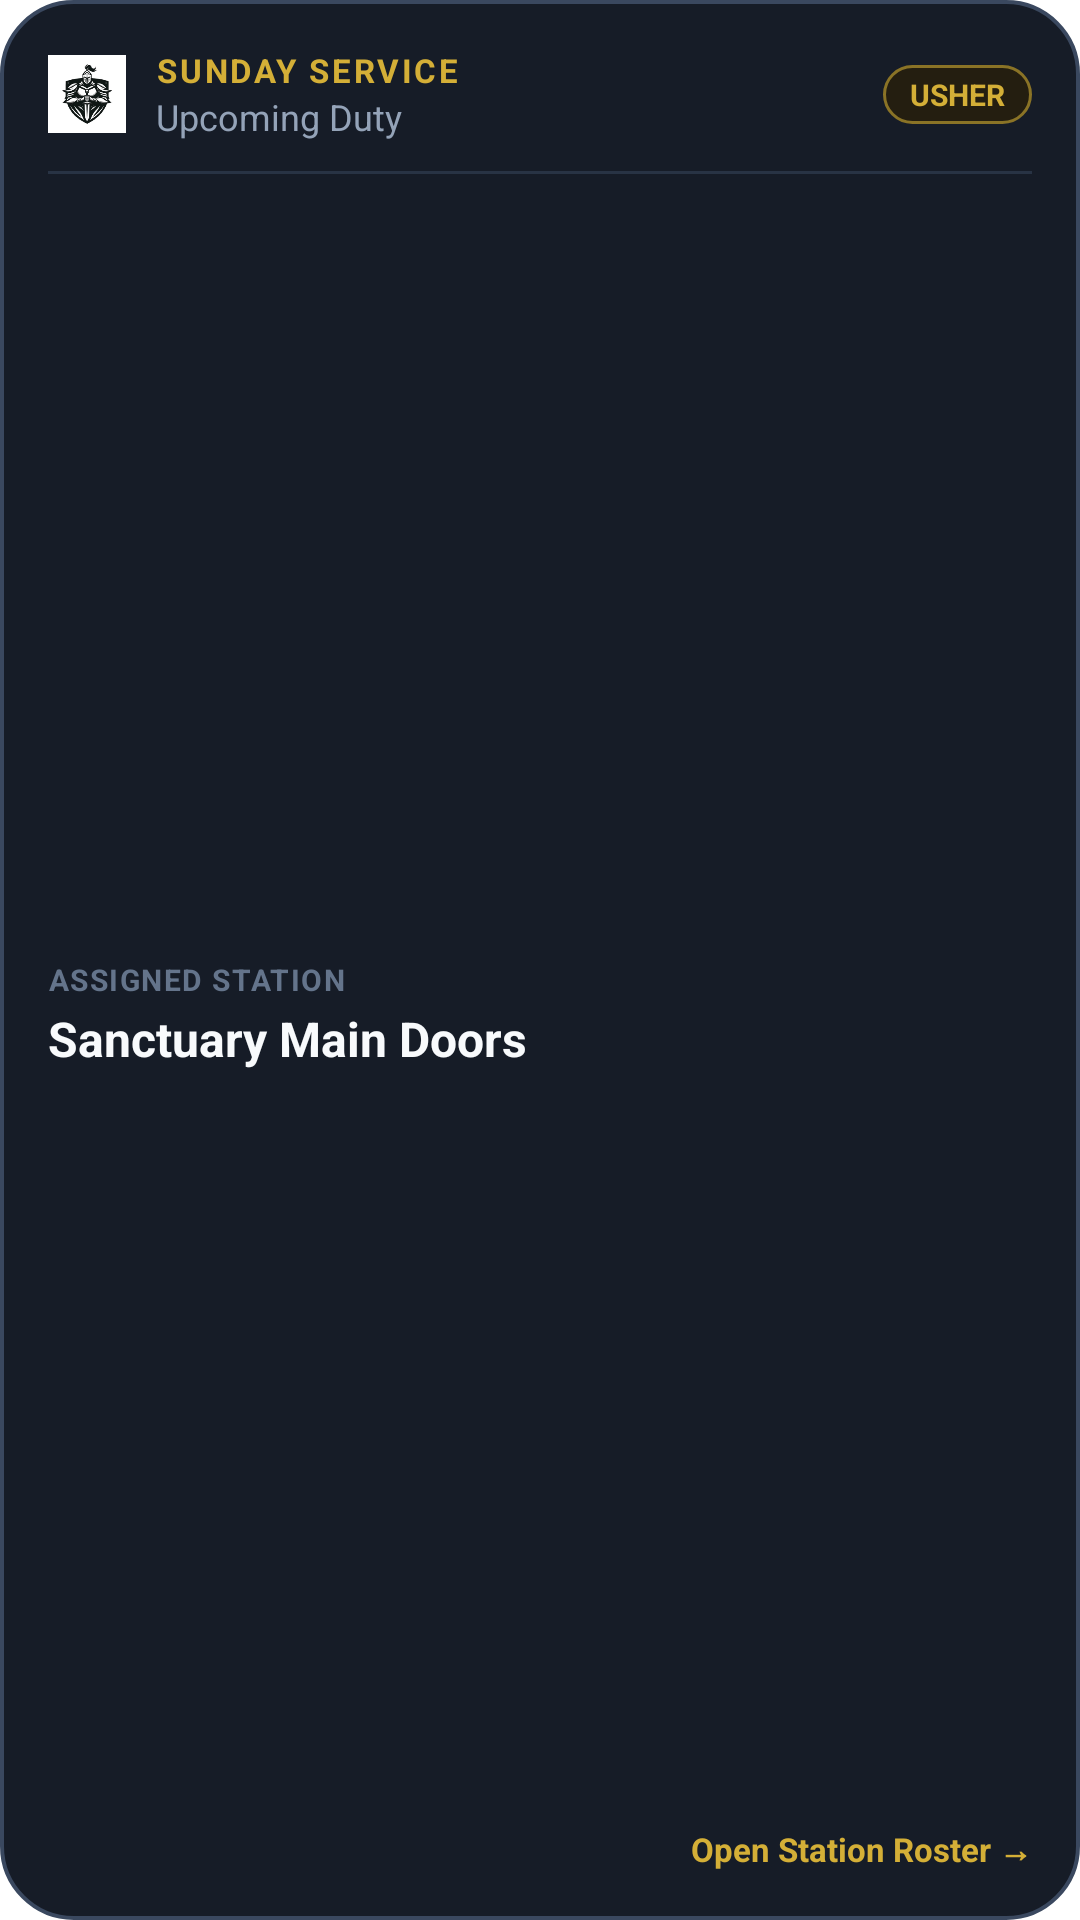

This screen was rendered from an Android layout file. Write that file and the resources it references.
<!-- AndroidManifest.xml: fallback theme Theme.MaterialComponents.DayNight.NoActionBar -->
<!-- res/layout/widget_usher_duty.xml -->
<?xml version="1.0" encoding="utf-8"?>
<LinearLayout xmlns:android="http://schemas.android.com/apk/res/android"
    android:id="@+id/widget_duty_root"
    android:layout_width="match_parent"
    android:layout_height="match_parent"
    android:background="@drawable/widget_rounded_card"
    android:orientation="vertical"
    android:padding="16dp">

    
    <LinearLayout
        android:layout_width="match_parent"
        android:layout_height="wrap_content"
        android:gravity="center_vertical"
        android:orientation="horizontal">

        <ImageView
            android:layout_width="26dp"
            android:layout_height="26dp"
            android:src="@mipmap/ic_launcher"
            android:contentDescription="App Icon" />

        <LinearLayout
            android:layout_width="0dp"
            android:layout_height="wrap_content"
            android:layout_weight="1"
            android:layout_marginStart="10dp"
            android:orientation="vertical">

            <TextView
                android:id="@+id/widget_duty_service"
                android:layout_width="wrap_content"
                android:layout_height="wrap_content"
                android:text="SUNDAY SERVICE"
                android:textColor="@color/widget_gold_primary"
                android:textSize="11sp"
                android:textStyle="bold"
                android:letterSpacing="0.08"
                android:ellipsize="end"
                android:maxLines="1" />

            <TextView
                android:id="@+id/widget_duty_date"
                android:layout_width="wrap_content"
                android:layout_height="wrap_content"
                android:text="Upcoming Duty"
                android:textColor="@color/widget_text_secondary"
                android:textSize="12sp"
                android:maxLines="1" />
        </LinearLayout>

        <TextView
            android:id="@+id/widget_duty_role_badge"
            android:layout_width="wrap_content"
            android:layout_height="wrap_content"
            android:background="@drawable/widget_badge_gold"
            android:paddingStart="9dp"
            android:paddingTop="3dp"
            android:paddingEnd="9dp"
            android:paddingBottom="3dp"
            android:text="USHER"
            android:textColor="@color/widget_gold_primary"
            android:textSize="10sp"
            android:textStyle="bold"
            android:maxLines="1" />
    </LinearLayout>

    <ImageView
        android:layout_width="match_parent"
        android:layout_height="1dp"
        android:layout_marginTop="10dp"
        android:layout_marginBottom="10dp"
        android:background="@drawable/widget_divider"
        android:contentDescription="divider" />

    
    <LinearLayout
        android:layout_width="match_parent"
        android:layout_height="0dp"
        android:layout_weight="1"
        android:gravity="center_vertical"
        android:orientation="vertical">

        <TextView
            android:layout_width="wrap_content"
            android:layout_height="wrap_content"
            android:text="ASSIGNED STATION"
            android:textColor="@color/widget_text_muted"
            android:textSize="10sp"
            android:letterSpacing="0.05"
            android:textStyle="bold" />

        <TextView
            android:id="@+id/widget_duty_station"
            android:layout_width="match_parent"
            android:layout_height="wrap_content"
            android:layout_marginTop="2dp"
            android:text="Sanctuary Main Doors"
            android:textColor="@color/widget_text_primary"
            android:textSize="16sp"
            android:textStyle="bold"
            android:maxLines="1"
            android:ellipsize="end" />
    </LinearLayout>

    
    <LinearLayout
        android:layout_width="match_parent"
        android:layout_height="wrap_content"
        android:gravity="center_vertical|end"
        android:orientation="horizontal">

        <TextView
            android:layout_width="wrap_content"
            android:layout_height="wrap_content"
            android:text="Open Station Roster →"
            android:textColor="@color/widget_gold_primary"
            android:textSize="11sp"
            android:textStyle="bold" />
    </LinearLayout>
</LinearLayout>
<!-- resources referenced by this layout -->
<resources>
  <color name="widget_gold_primary">#D4AF37</color>
  <color name="widget_text_muted">#64748B</color>
  <color name="widget_text_primary">#F8FAFC</color>
  <color name="widget_text_secondary">#94A3B8</color>
  <!-- drawable widget_badge_gold (drawable) -->
  <?xml version="1.0" encoding="utf-8"?>
  <shape xmlns:android="http://schemas.android.com/apk/res/android"
      android:shape="rectangle">
      <solid android:color="#241E10" />
      <corners android:radius="100dp" />
      <stroke
          android:width="1dp"
          android:color="#8A7326" />
  </shape>
  <!-- drawable widget_divider (drawable) -->
  <?xml version="1.0" encoding="utf-8"?>
  <shape xmlns:android="http://schemas.android.com/apk/res/android"
      android:shape="rectangle">
      <solid android:color="#283344" />
      <size android:height="1dp" />
  </shape>
  <!-- drawable widget_rounded_card (drawable) -->
  <?xml version="1.0" encoding="utf-8"?>
  <shape xmlns:android="http://schemas.android.com/apk/res/android"
      android:shape="rectangle">
      <solid android:color="@color/widget_card_surface" />
      <corners android:radius="24dp" />
      <stroke
          android:width="1.2dp"
          android:color="#3A485F" />
  </shape>
  <!-- mipmap ic_launcher: png bitmap (mipmap-mdpi, 2875 bytes) -->
  <color name="widget_card_surface">#161C27</color>
</resources>
